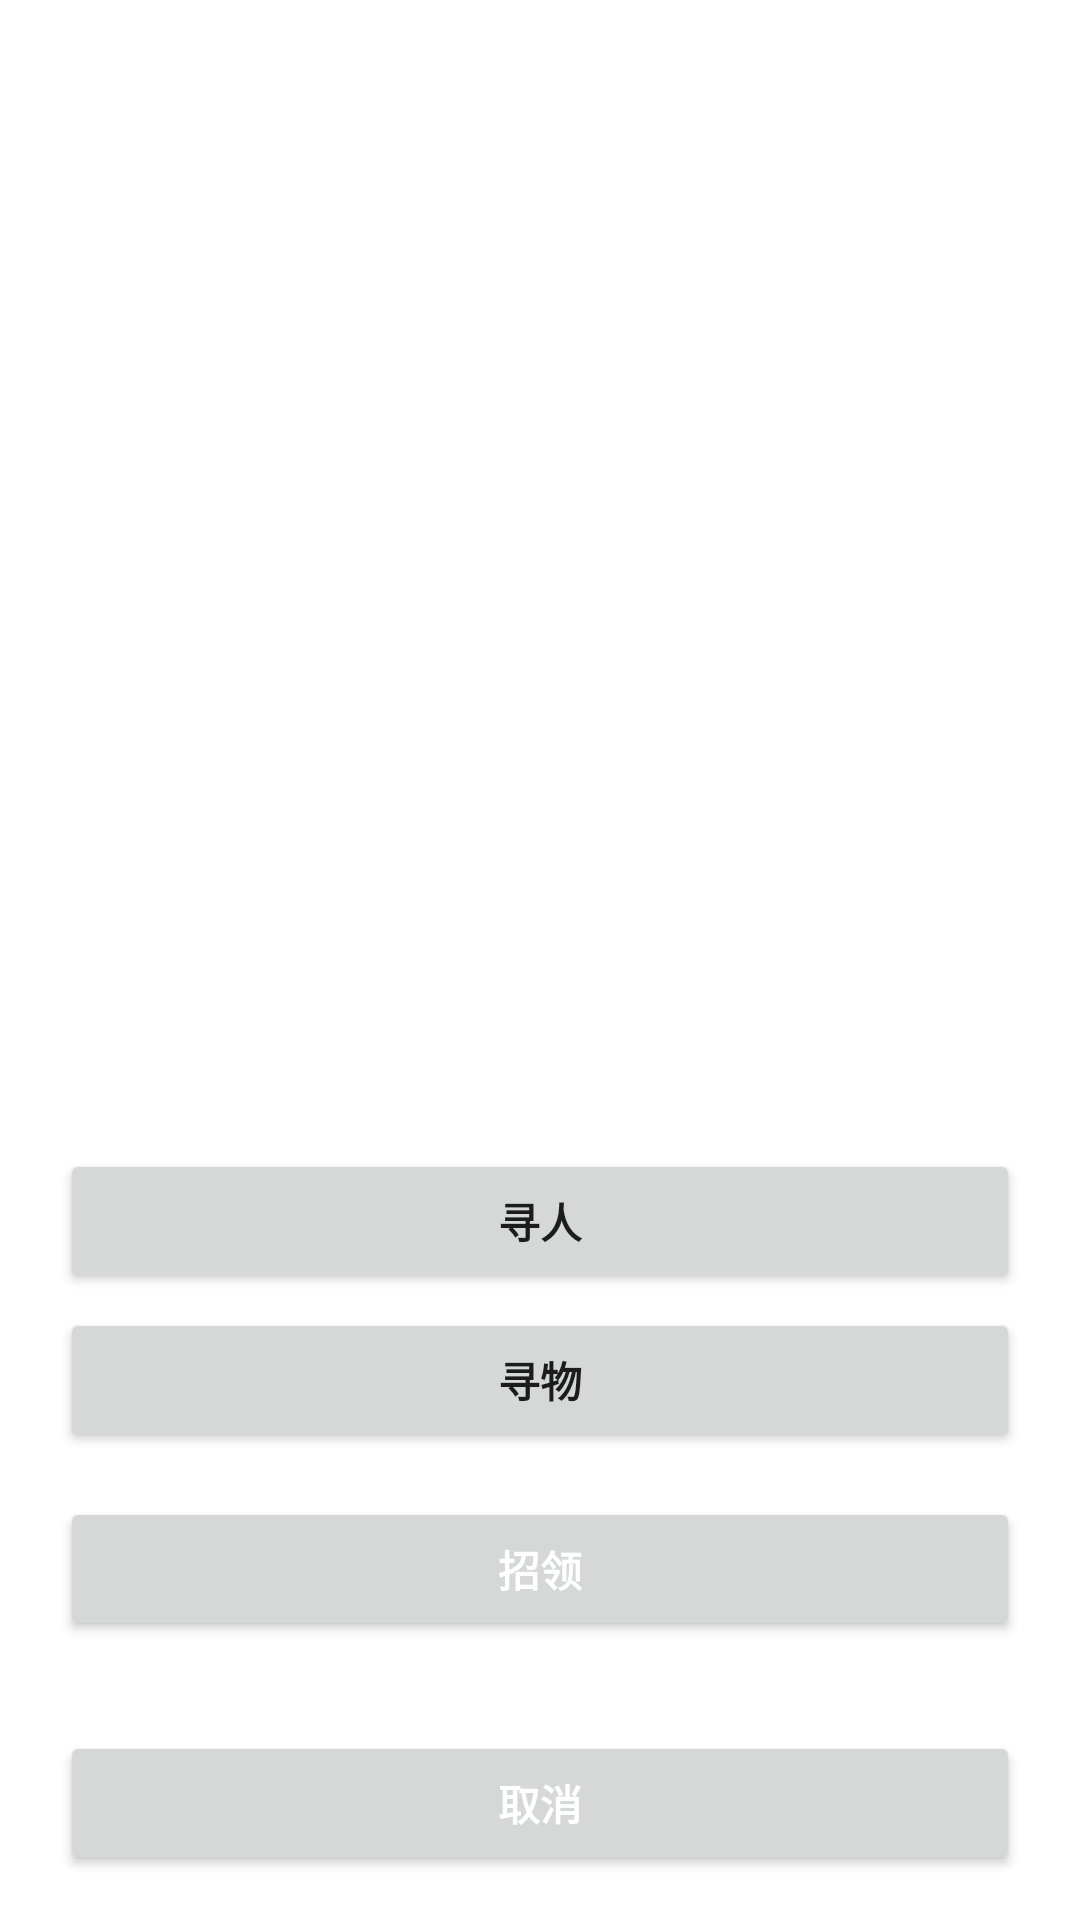

Reconstruct the res/layout file that produces this screen, plus the resources it refers to.
<!-- AndroidManifest.xml: application theme Theme.Lost -->
<!-- res/layout/activity_select_window.xml -->
<?xml version="1.0" encoding="utf-8"?>
<RelativeLayout
    xmlns:android="http://schemas.android.com/apk/res/android"
    android:layout_width="fill_parent"
    android:layout_height="wrap_content"
    android:gravity="center_horizontal"
    android:orientation="vertical">

    <LinearLayout
        android:id="@+id/pop_layout"
        android:layout_width="fill_parent"
        android:layout_height="wrap_content"
        android:gravity="center_horizontal"
        android:orientation="vertical"
        android:layout_alignParentBottom="true">

        <Button
            android:id="@+id/btn_people"
            android:layout_marginLeft="20dip"
            android:layout_marginRight="20dip"
            android:layout_marginTop="20dip"
            android:layout_width="fill_parent"
            android:layout_height="wrap_content"
            android:text="寻人"
            android:textStyle="bold" />

        <Button
            android:id="@+id/btn_things"
            android:layout_marginLeft="20dip"
            android:layout_marginRight="20dip"
            android:layout_marginTop="5dip"
            android:layout_width="fill_parent"
            android:layout_height="wrap_content"
            android:text="寻物"
            android:textStyle="bold" />
        <Button
            android:id="@+id/btn_find"
            android:layout_marginLeft="20dip"
            android:layout_marginRight="20dip"
            android:layout_marginTop="15dip"
            android:layout_marginBottom="15dip"
            android:layout_width="fill_parent"
            android:layout_height="wrap_content"
            android:text="招领"
            android:textColor="#ffffff"
            android:textStyle="bold" />

        <Button
            android:id="@+id/btn_cancel"
            android:layout_marginLeft="20dip"
            android:layout_marginRight="20dip"
            android:layout_marginTop="15dip"
            android:layout_marginBottom="15dip"
            android:layout_width="fill_parent"
            android:layout_height="wrap_content"
            android:text="取消"
            android:textColor="#ffffff"
            android:textStyle="bold" />
    </LinearLayout>
</RelativeLayout>
<!-- resources referenced by this layout -->
<resources>
  <style name="Theme.Lost" parent="Theme.MaterialComponents.DayNight.DarkActionBar">
          
          <item name="colorPrimary">@color/colorPrimary</item>
          <item name="colorPrimaryVariant">@color/colorPrimary</item>
          <item name="colorOnPrimary">@color/white</item>
          
          <item name="colorSecondary">@color/colorPrimary</item>
          <item name="colorSecondaryVariant">@color/colorPrimary</item>
          <item name="colorOnSecondary">@color/black</item>
          
          <item name="android:statusBarColor" tools:targetApi="l">?attr/colorPrimaryVariant</item>
          
      </style>
  <!-- not gathered from this repository: default colours our renderer supplied (Android Studio template values) -->
  <color name="black">#FF000000</color>
  <color name="white">#FFFFFFFF</color>
  <color name="colorPrimary">#FF6200EE</color>
</resources>
